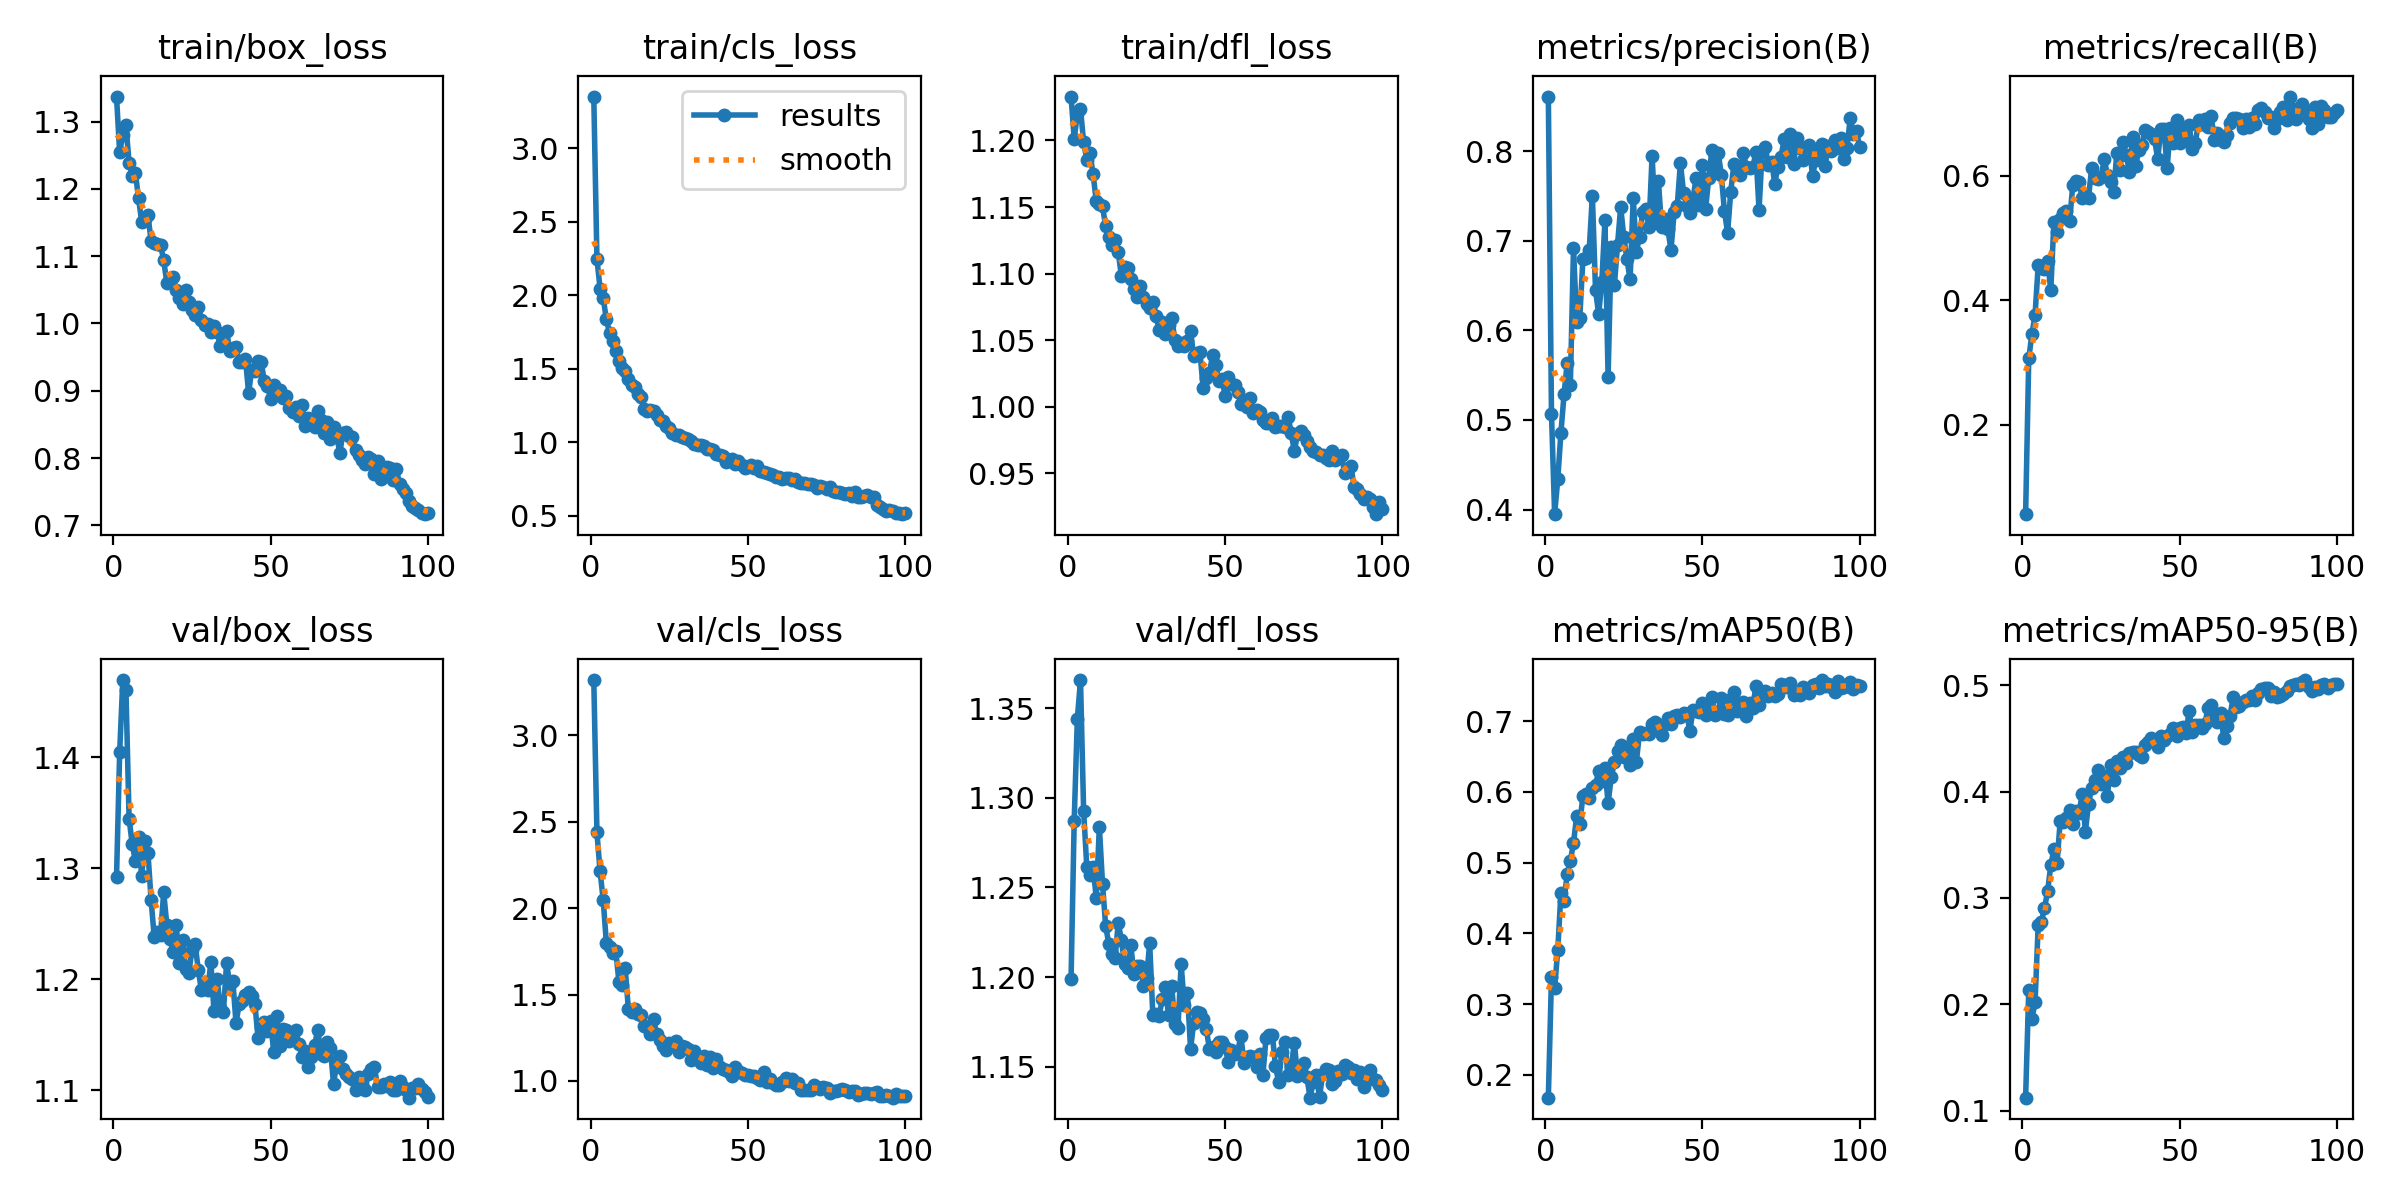

Values plotted in this chart, from the file beside it:
epoch, time, train/box_loss, train/cls_loss, train/dfl_loss, metrics/precision(B), metrics/recall(B), metrics/mAP50(B), metrics/mAP50-95(B), val/box_loss, val/cls_loss, val/dfl_loss, lr/pg0, lr/pg1, lr/pg2
1, 4.236, 1.337, 3.352, 1.233, 0.861, 0.05583, 0.1675, 0.1122, 1.292, 3.32, 1.199, 0.0002337, 0.0002337, 0.0002337
2, 7.748, 1.254, 2.248, 1.201, 0.5071, 0.3063, 0.3387, 0.2133, 1.404, 2.439, 1.287, 0.000467, 0.000467, 0.000467
3, 11.39, 1.28, 2.046, 1.22, 0.3949, 0.3454, 0.323, 0.1864, 1.469, 2.213, 1.344, 0.0006956, 0.0006956, 0.0006956
4, 14.86, 1.294, 1.98, 1.224, 0.4338, 0.376, 0.3761, 0.2017, 1.46, 2.047, 1.366, 0.0006928, 0.0006928, 0.0006928
5, 18.42, 1.239, 1.837, 1.199, 0.4857, 0.4561, 0.4573, 0.2744, 1.345, 1.797, 1.292, 0.0006857, 0.0006857, 0.0006857
6, 22.3, 1.219, 1.746, 1.185, 0.5289, 0.4515, 0.4462, 0.2777, 1.321, 1.773, 1.262, 0.0006787, 0.0006787, 0.0006787
7, 26.19, 1.224, 1.687, 1.19, 0.5639, 0.4508, 0.4844, 0.2904, 1.306, 1.738, 1.257, 0.0006716, 0.0006716, 0.0006716
8, 29.96, 1.186, 1.623, 1.175, 0.5394, 0.4637, 0.5024, 0.3065, 1.328, 1.754, 1.262, 0.0006645, 0.0006645, 0.0006645
9, 33.8, 1.151, 1.551, 1.155, 0.6917, 0.4158, 0.528, 0.3306, 1.293, 1.572, 1.244, 0.0006575, 0.0006575, 0.0006575
10, 37.69, 1.156, 1.504, 1.152, 0.6091, 0.5257, 0.5653, 0.346, 1.324, 1.558, 1.284, 0.0006504, 0.0006504, 0.0006504
11, 41.52, 1.161, 1.486, 1.15, 0.6143, 0.5104, 0.555, 0.3329, 1.314, 1.653, 1.252, 0.0006433, 0.0006433, 0.0006433
12, 45.21, 1.123, 1.432, 1.136, 0.68, 0.5307, 0.5946, 0.3726, 1.271, 1.414, 1.228, 0.0006362, 0.0006362, 0.0006362
13, 48.67, 1.119, 1.392, 1.128, 0.6813, 0.5396, 0.5966, 0.3718, 1.238, 1.401, 1.219, 0.0006292, 0.0006292, 0.0006292
14, 52.1, 1.118, 1.377, 1.121, 0.6898, 0.5441, 0.5909, 0.3748, 1.242, 1.415, 1.213, 0.0006221, 0.0006221, 0.0006221
15, 55.6, 1.117, 1.332, 1.125, 0.7504, 0.5269, 0.606, 0.3831, 1.24, 1.385, 1.211, 0.000615, 0.000615, 0.000615
16, 59.27, 1.094, 1.306, 1.116, 0.6454, 0.5854, 0.6097, 0.37, 1.278, 1.383, 1.23, 0.000608, 0.000608, 0.000608
17, 63.01, 1.06, 1.226, 1.098, 0.618, 0.591, 0.6292, 0.3817, 1.249, 1.317, 1.221, 0.0006009, 0.0006009, 0.0006009
18, 66.83, 1.065, 1.212, 1.105, 0.6539, 0.5905, 0.6148, 0.3802, 1.236, 1.31, 1.207, 0.0005938, 0.0005938, 0.0005938
19, 70.28, 1.069, 1.22, 1.104, 0.7227, 0.5639, 0.6342, 0.3979, 1.225, 1.27, 1.205, 0.0005868, 0.0005868, 0.0005868
20, 73.78, 1.049, 1.212, 1.096, 0.5482, 0.5712, 0.5839, 0.3625, 1.248, 1.36, 1.218, 0.0005797, 0.0005797, 0.0005797
21, 77.17, 1.038, 1.189, 1.089, 0.6935, 0.565, 0.6208, 0.3885, 1.215, 1.269, 1.202, 0.0005726, 0.0005726, 0.0005726
22, 80.59, 1.028, 1.155, 1.082, 0.6503, 0.6125, 0.6417, 0.4035, 1.235, 1.24, 1.206, 0.0005656, 0.0005656, 0.0005656
23, 84.39, 1.049, 1.144, 1.091, 0.6954, 0.5961, 0.6577, 0.4109, 1.209, 1.204, 1.206, 0.0005585, 0.0005585, 0.0005585
24, 88.25, 1.031, 1.111, 1.082, 0.7377, 0.5949, 0.666, 0.4206, 1.206, 1.182, 1.195, 0.0005514, 0.0005514, 0.0005514
25, 92.05, 1.02, 1.099, 1.077, 0.7041, 0.5977, 0.6498, 0.4069, 1.227, 1.217, 1.199, 0.0005444, 0.0005444, 0.0005444
26, 95.63, 1.013, 1.065, 1.074, 0.6793, 0.6272, 0.6625, 0.4144, 1.232, 1.214, 1.219, 0.0005373, 0.0005373, 0.0005373
27, 98.97, 1.025, 1.053, 1.079, 0.6569, 0.6014, 0.6386, 0.3955, 1.208, 1.234, 1.179, 0.0005302, 0.0005302, 0.0005302
28, 102.4, 1.004, 1.049, 1.068, 0.7482, 0.5903, 0.6751, 0.4252, 1.19, 1.166, 1.179, 0.0005231, 0.0005231, 0.0005231
29, 105.9, 0.9978, 1.037, 1.058, 0.6878, 0.5745, 0.6429, 0.4108, 1.198, 1.2, 1.178, 0.0005161, 0.0005161, 0.0005161
30, 109.6, 0.9985, 1.032, 1.064, 0.7047, 0.6364, 0.684, 0.4291, 1.19, 1.195, 1.188, 0.000509, 0.000509, 0.000509
31, 113.3, 0.9879, 1.02, 1.054, 0.7318, 0.6092, 0.682, 0.4219, 1.215, 1.187, 1.194, 0.0005019, 0.0005019, 0.0005019
32, 116.7, 0.9969, 1.011, 1.062, 0.735, 0.6537, 0.683, 0.4326, 1.171, 1.119, 1.179, 0.0004949, 0.0004949, 0.0004949
33, 120.2, 0.9869, 0.989, 1.067, 0.7152, 0.6334, 0.6823, 0.4266, 1.201, 1.176, 1.195, 0.0004878, 0.0004878, 0.0004878
34, 123.6, 0.966, 0.9812, 1.05, 0.7951, 0.606, 0.6963, 0.4367, 1.174, 1.141, 1.174, 0.0004807, 0.0004807, 0.0004807
35, 127.1, 0.9759, 0.9793, 1.045, 0.7225, 0.6623, 0.699, 0.4374, 1.171, 1.103, 1.172, 0.0004737, 0.0004737, 0.0004737
36, 130.9, 0.9886, 0.9759, 1.048, 0.7669, 0.6158, 0.688, 0.4377, 1.214, 1.144, 1.207, 0.0004666, 0.0004666, 0.0004666
37, 134.6, 0.9589, 0.9586, 1.046, 0.7151, 0.6422, 0.6799, 0.4343, 1.196, 1.095, 1.185, 0.0004595, 0.0004595, 0.0004595
38, 138.3, 0.9633, 0.9581, 1.049, 0.7244, 0.6501, 0.6957, 0.4324, 1.198, 1.139, 1.191, 0.0004525, 0.0004525, 0.0004525
39, 142.1, 0.9656, 0.9484, 1.057, 0.7132, 0.6733, 0.7038, 0.4435, 1.161, 1.076, 1.16, 0.0004454, 0.0004454, 0.0004454
40, 145.9, 0.9423, 0.9182, 1.038, 0.6896, 0.6708, 0.6962, 0.447, 1.177, 1.129, 1.175, 0.0004383, 0.0004383, 0.0004383
41, 149.6, 0.9428, 0.9121, 1.04, 0.7319, 0.6676, 0.7067, 0.4506, 1.18, 1.079, 1.181, 0.0004313, 0.0004313, 0.0004313
42, 153.2, 0.9475, 0.9093, 1.041, 0.7392, 0.6592, 0.7094, 0.4483, 1.186, 1.068, 1.18, 0.0004242, 0.0004242, 0.0004242
43, 157, 0.8969, 0.869, 1.014, 0.787, 0.6269, 0.7054, 0.4416, 1.189, 1.063, 1.177, 0.0004171, 0.0004171, 0.0004171
44, 160.5, 0.9313, 0.8831, 1.022, 0.7533, 0.6749, 0.712, 0.4525, 1.185, 1.054, 1.171, 0.0004101, 0.0004101, 0.0004101
45, 164, 0.9297, 0.8847, 1.026, 0.739, 0.6756, 0.71, 0.4482, 1.178, 1.031, 1.16, 0.000403, 0.000403, 0.000403
46, 167.4, 0.9441, 0.8566, 1.039, 0.731, 0.6123, 0.6865, 0.4522, 1.147, 1.08, 1.161, 0.0003959, 0.0003959, 0.0003959
47, 170.8, 0.9426, 0.8729, 1.031, 0.7469, 0.6774, 0.7151, 0.4545, 1.157, 1.058, 1.158, 0.0003888, 0.0003888, 0.0003888
48, 174.3, 0.9145, 0.8478, 1.019, 0.7701, 0.6536, 0.7141, 0.4601, 1.162, 1.044, 1.164, 0.0003818, 0.0003818, 0.0003818
49, 177.8, 0.9068, 0.8265, 1.021, 0.7398, 0.6902, 0.7123, 0.4522, 1.154, 1.034, 1.164, 0.0003747, 0.0003747, 0.0003747
50, 181.2, 0.8879, 0.831, 1.008, 0.785, 0.6537, 0.7263, 0.4597, 1.162, 1.034, 1.161, 0.0003676, 0.0003676, 0.0003676
51, 184.9, 0.9091, 0.8484, 1.022, 0.7353, 0.6768, 0.7091, 0.4605, 1.134, 1.03, 1.153, 0.0003606, 0.0003606, 0.0003606
52, 188.6, 0.8994, 0.8248, 1.017, 0.77, 0.6583, 0.7148, 0.4547, 1.167, 1.026, 1.159, 0.0003535, 0.0003535, 0.0003535
53, 192.3, 0.9013, 0.8414, 1.016, 0.8015, 0.6813, 0.7337, 0.4758, 1.14, 1.02, 1.157, 0.0003464, 0.0003464, 0.0003464
54, 196.1, 0.8897, 0.8043, 1.011, 0.7796, 0.6434, 0.708, 0.4558, 1.155, 1.007, 1.159, 0.0003394, 0.0003394, 0.0003394
55, 199.8, 0.8919, 0.7998, 1.002, 0.7984, 0.653, 0.7146, 0.4625, 1.155, 1.052, 1.167, 0.0003323, 0.0003323, 0.0003323
56, 203.5, 0.8743, 0.7898, 1.004, 0.7739, 0.69, 0.7329, 0.4622, 1.144, 0.9942, 1.152, 0.0003252, 0.0003252, 0.0003252
57, 207.2, 0.869, 0.7827, 0.9998, 0.733, 0.684, 0.7107, 0.4599, 1.152, 1.014, 1.156, 0.0003182, 0.0003182, 0.0003182
58, 210.9, 0.8751, 0.7765, 1.007, 0.709, 0.6917, 0.7086, 0.464, 1.154, 0.9905, 1.156, 0.0003111, 0.0003111, 0.0003111
59, 214.6, 0.863, 0.7652, 0.9952, 0.7547, 0.6788, 0.7314, 0.4784, 1.142, 0.9754, 1.156, 0.000304, 0.000304, 0.000304
60, 218.4, 0.8787, 0.7669, 0.9973, 0.7855, 0.6959, 0.7414, 0.4818, 1.13, 0.9756, 1.15, 0.000297, 0.000297, 0.000297
... 40 more rows
